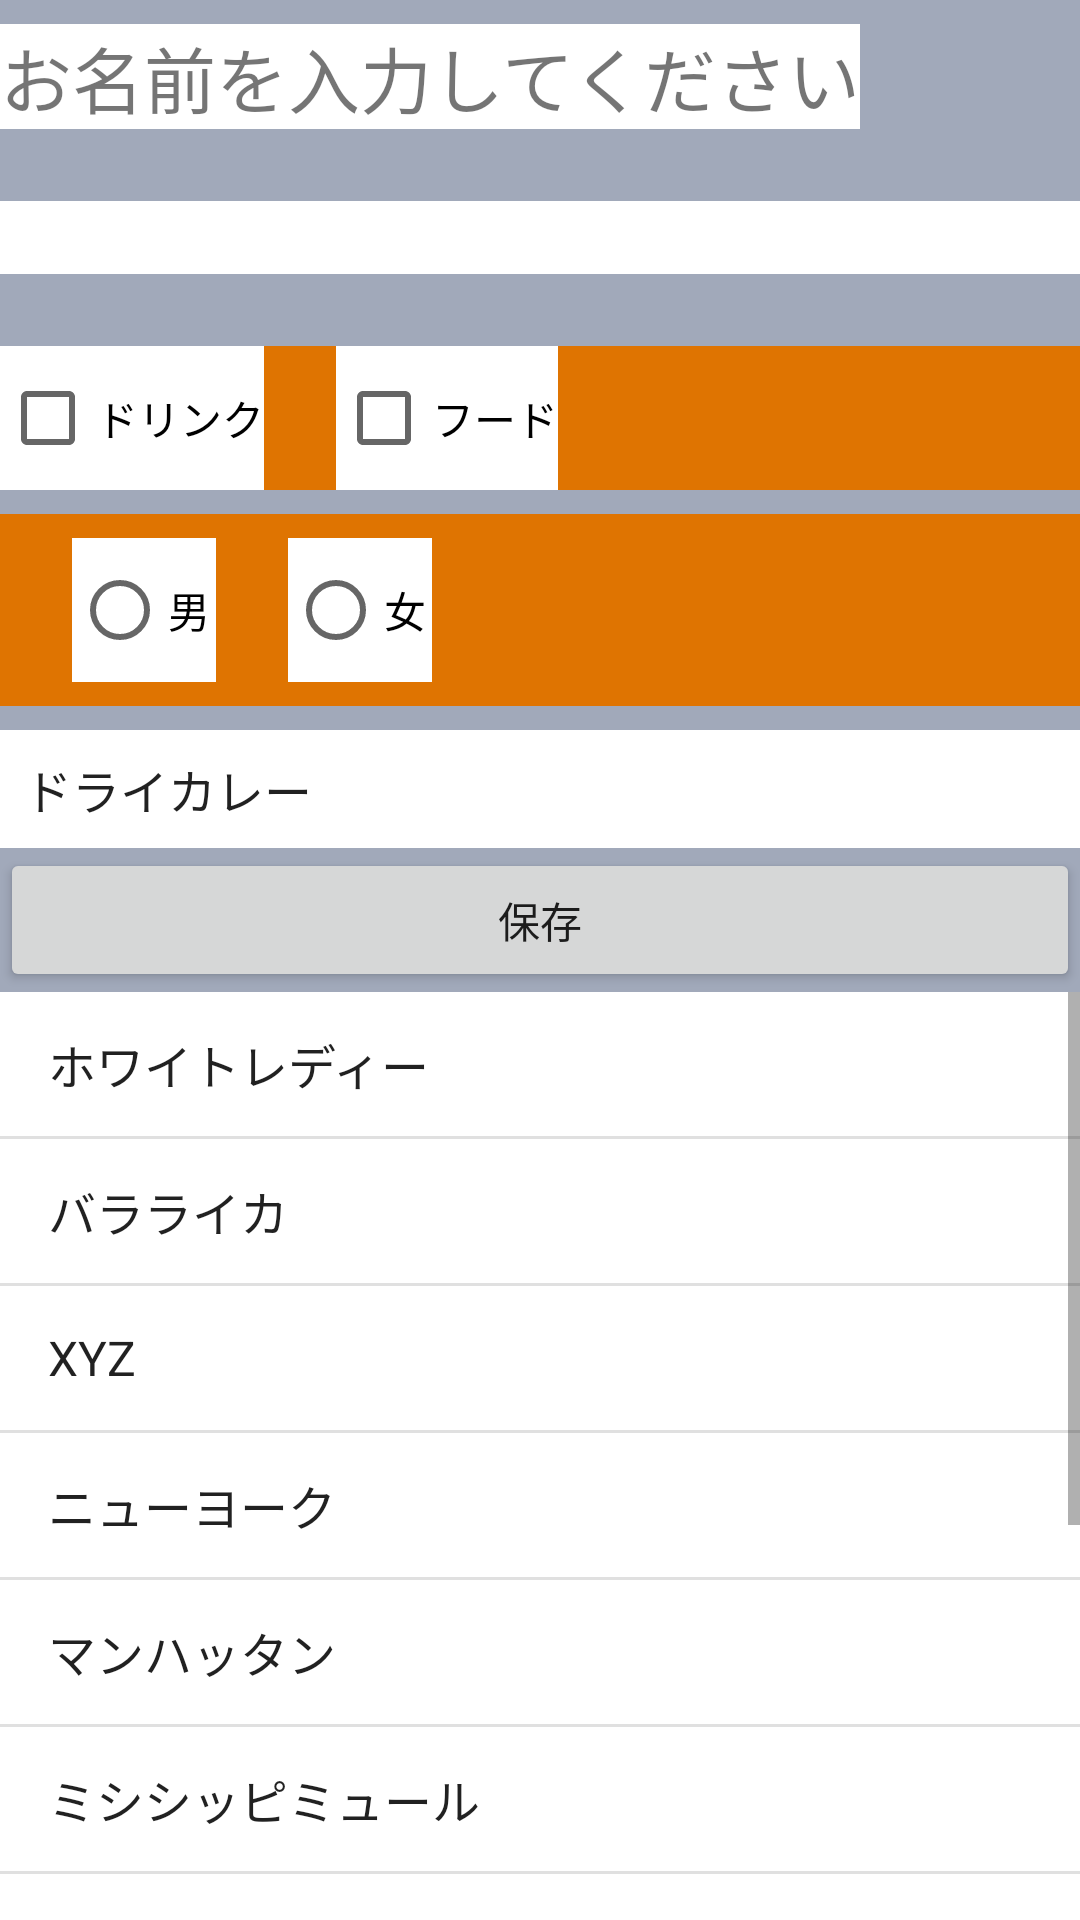

This screen was rendered from an Android layout file. Write that file and the resources it references.
<!-- AndroidManifest.xml: application theme Theme.KotlinPractice01 -->
<!-- res/layout/activity_main.xml -->
<?xml version="1.0" encoding="utf-8"?>
<LinearLayout
    xmlns:android="http://schemas.android.com/apk/res/android"
    android:layout_width="match_parent"
    android:layout_height="match_parent"
    android:background="#A1A9BA"
    android:orientation="vertical">

    <TextView
        android:id="@+id/tcLabelInput"
        android:layout_width="wrap_content"
        android:layout_height="wrap_content"
        android:layout_marginBottom="16dp"
        android:layout_marginTop="8dp"
        android:background="#ffffff"
        android:text="@string/tv_msg"
        android:textSize="24sp"/>

    <EditText
        android:id="@+id/etInput"
        android:layout_width="match_parent"
        android:layout_height="wrap_content"
        android:layout_marginTop="8dp"
        android:layout_marginBottom="24dp"
        android:background="#ffffff"
        android:inputType="text" />

    <LinearLayout
        android:layout_width="match_parent"
        android:layout_height="wrap_content"
        android:background="#df7401"
        android:orientation="horizontal">

        <CheckBox
        android:id="@+id/cbDrink"
        android:layout_width="wrap_content"
        android:layout_height="wrap_content"
        android:layout_marginEnd="24dp"
        android:background="#ffffff"
        android:text="@string/cb_drink"/>

        <CheckBox
            android:id="@+id/cbFood"
            android:layout_width="wrap_content"
            android:layout_height="wrap_content"
            android:layout_marginEnd="24dp"
            android:background="#ffffff"
            android:text="@string/cb_food"/>
    </LinearLayout>

    <RadioGroup
        android:layout_width="match_parent"
        android:layout_height="wrap_content"
        android:layout_marginBottom="8dp"
        android:layout_marginTop="8dp"
        android:background="#df7401"
        android:orientation="horizontal"
        android:paddingBottom="8dp"
        android:paddingTop="8dp">

        <RadioButton
            android:id="@+id/rbMale"
            android:layout_width="wrap_content"
            android:layout_height="wrap_content"
            android:layout_marginStart="24dp"
            android:layout_marginEnd="24dp"
            android:background="#ffffff"
            android:text="@string/rb_male"/>

        <RadioButton
            android:id="@+id/rbFemale"
            android:layout_width="wrap_content"
            android:layout_height="wrap_content"
            android:layout_marginEnd="24dp"
            android:background="#ffffff"
            android:text="@string/rb_female"/>
    </RadioGroup>

    <Spinner
        android:id="@+id/spCurryList"
        android:layout_width="match_parent"
        android:layout_height="wrap_content"
        android:background="#ffffff"
        android:entries="@array/sp_currylist"
        android:paddingBottom="8dp"
        android:paddingTop="8dp"/>

    <Button
        android:id="@+id/button"
        android:layout_width="match_parent"
        android:layout_height="wrap_content"
        android:text="@string/bt_save" />

    <ListView
        android:layout_width="match_parent"
        android:layout_height="0dp"
        android:layout_weight="1"
        android:background="#ffffff"
        android:entries="@array/lv_cocktaillist"/>


</LinearLayout>
<!-- resources referenced by this layout -->
<resources>
  <string-array name="lv_cocktaillist">
          <item>ホワイトレディー</item>
          <item>バラライカ</item>
          <item>XYZ</item>
          <item>ニューヨーク</item>
          <item>マンハッタン</item>
          <item>ミシシッピミュール</item>
          <item>ブルーハワイ</item>
          <item>マイタイ</item>
          <item>マティーニ</item>
          <item>ブルームーン</item>
          <item>モヒート</item>
      </string-array>
  <string-array name="sp_currylist">
          <item>ドライカレー</item>
          <item>カツカレーカレー</item>
          <item>ビーフカレー</item>
          <item>チキンカレー</item>
          <item>シーフードカレー</item>
          <item>キーマカレー</item>
          <item>グリーンカレー</item>
      </string-array>
  <string name="bt_save">保存</string>
  <string name="cb_drink">ドリンク</string>
  <string name="cb_food">フード</string>
  <string name="rb_female">女</string>
  <string name="rb_male">男</string>
  <string name="tv_msg">お名前を入力してください</string>
  <style name="Theme.KotlinPractice01" parent="Theme.MaterialComponents.DayNight.DarkActionBar">
          
          <item name="colorPrimary">@color/purple_500</item>
          <item name="colorPrimaryVariant">@color/purple_700</item>
          <item name="colorOnPrimary">@color/white</item>
          
          <item name="colorSecondary">@color/teal_200</item>
          <item name="colorSecondaryVariant">@color/teal_700</item>
          <item name="colorOnSecondary">@color/black</item>
          
          <item name="android:statusBarColor">?attr/colorPrimaryVariant</item>
          
      </style>
  <!-- not gathered from this repository: default colours our renderer supplied (Android Studio template values) -->
  <color name="purple_500">#FF6200EE</color>
  <color name="purple_700">#FF3700B3</color>
  <color name="teal_200">#FF03DAC5</color>
  <color name="teal_700">#FF018786</color>
  <color name="black">#FF000000</color>
  <color name="white">#FFFFFFFF</color>
</resources>
